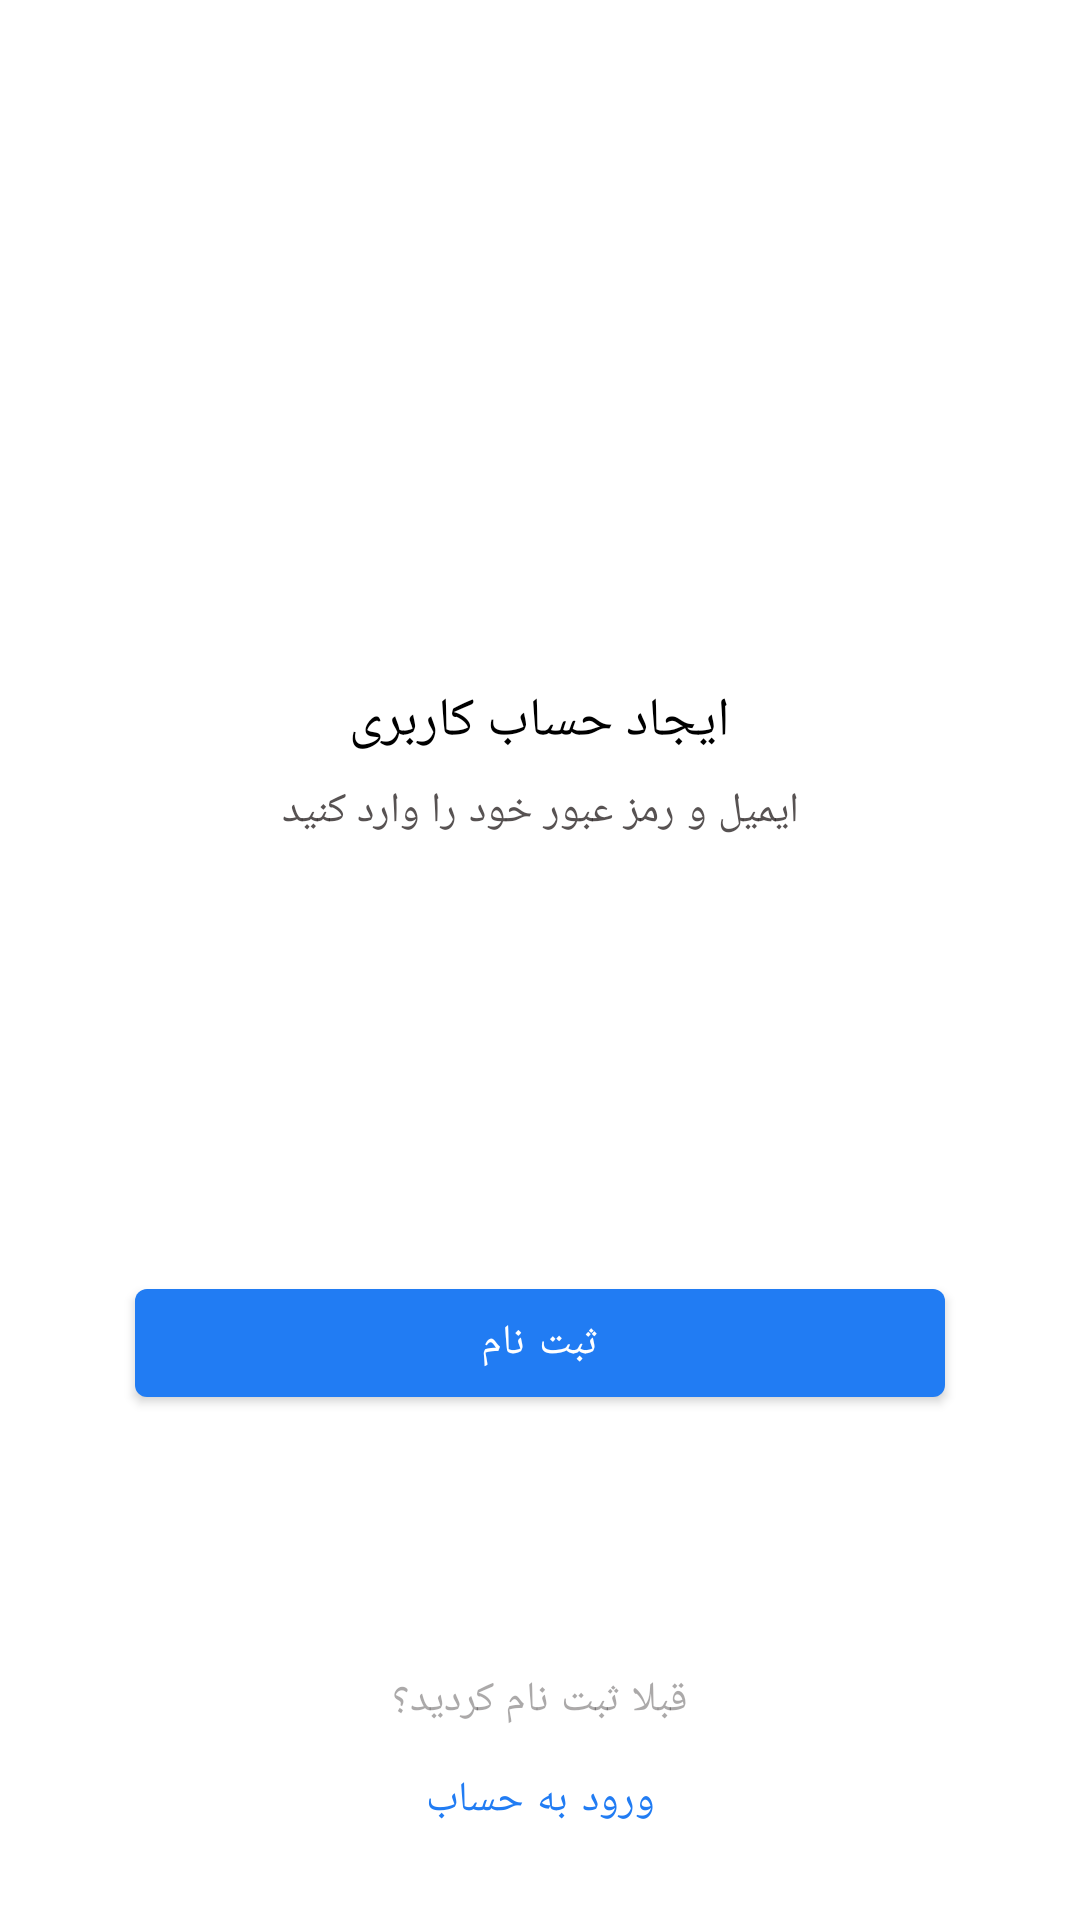

Produce the Android XML layout that renders to this screen, including the resource entries it uses.
<!-- AndroidManifest.xml: application theme Theme.NikeShop -->
<!-- res/layout/fragment_sign_up.xml -->
<?xml version="1.0" encoding="utf-8"?>
<androidx.coordinatorlayout.widget.CoordinatorLayout xmlns:android="http://schemas.android.com/apk/res/android"
    android:layout_width="match_parent"
    android:layout_height="match_parent"
    xmlns:app="http://schemas.android.com/apk/res-auto">

    <LinearLayout
        android:layout_width="match_parent"
        android:layout_height="wrap_content"
        android:orientation="vertical"
        android:gravity="center"
        android:layout_gravity="center_vertical">

        <ImageView
            android:layout_width="100dp"
            android:layout_height="60dp"
            app:srcCompat="@drawable/ic_nike_logo"
            app:tint="@color/white"/>

        <TextView
            android:layout_width="wrap_content"
            android:layout_height="wrap_content"
            android:textAppearance="?textAppearanceHeadline5"
            android:text="@string/signUpScreenTitle"/>

        <TextView
            android:layout_width="wrap_content"
            android:layout_height="wrap_content"
            android:text="@string/authHint"
            android:layout_marginTop="8dp"
            android:textAppearance="?textAppearanceBody1"
            android:alpha=".8"/>

        <EditText
            android:id="@+id/et_email"
            style="@style/Theme.Nike.AuthTheme.EditText"
            android:layout_width="@dimen/authETWidth"
            android:layout_height="wrap_content"
            android:inputType="textEmailAddress"
            android:gravity="right|center_vertical"
            android:hint="@string/email"
            android:layout_marginTop="16dp"/>

        <EditText
            android:id="@+id/et_password"
            style="@style/Theme.Nike.AuthTheme.EditText"
            android:layout_width="@dimen/authETWidth"
            android:layout_height="wrap_content"
            android:inputType="textPassword"
            android:gravity="right|center_vertical"
            android:hint="@string/password"
            android:layout_marginTop="16dp"/>


        <com.google.android.material.button.MaterialButton
            android:id="@+id/signUpBtn"
            android:layout_width="@dimen/authETWidth"
            android:layout_height="wrap_content"
            android:text="@string/singUp"
            android:minHeight="48dp"
            android:gravity="center"
            android:layout_marginTop="16dp"/>

    </LinearLayout>

    <LinearLayout
        android:layout_width="match_parent"
        android:layout_height="wrap_content"
        android:orientation="vertical"
        android:gravity="center_horizontal"
        android:layout_gravity="bottom"
        android:layout_marginBottom="16dp">

        <TextView
            android:layout_width="wrap_content"
            android:layout_height="wrap_content"
            android:text="@string/loginHint"
            android:textAppearance="?textAppearanceBody1"
            android:alpha=".4"/>

        <com.google.android.material.button.MaterialButton
            android:id="@+id/loginLinkBtn"
            style="@style/Widget.MaterialComponents.Button.TextButton"
            android:layout_width="wrap_content"
            android:layout_height="wrap_content"
            android:fontFamily="@font/primary_bold"
            android:text="@string/login"/>


    </LinearLayout>


</androidx.coordinatorlayout.widget.CoordinatorLayout>
<!-- resources referenced by this layout -->
<resources>
  <color name="white">#FFFFFFFF</color>
  <dimen name="authETWidth">270dp</dimen>
  <string name="authHint">ایمیل و رمز عبور خود را وارد کنید</string>
  <string name="email">ایمیل</string>
  <string name="login">ورود به حساب</string>
  <string name="loginHint">قبلا ثبت نام کردید؟</string>
  <string name="password">رمز عبور</string>
  <string name="signUpScreenTitle">ایجاد حساب کاربری</string>
  <string name="singUp">ثبت نام</string>
  <color name="blue">#217CF3</color>
  <color name="black">#2D2727</color>
  <color name="darkGray">#B3B6BE</color>
  <style name="TextAppearance.MyTheme.Headline1" parent="TextAppearance.MaterialComponents.Headline1">
          
          <item name="android:textSize">16sp</item>
      </style>
  <style name="TextAppearance.MyTheme.Headline2" parent="TextAppearance.MaterialComponents.Headline2">
          
      </style>
  <style name="TextAppearance.MyTheme.Headline3" parent="TextAppearance.MaterialComponents.Headline3">
          
      </style>
  <style name="TextAppearance.MyTheme.Headline4" parent="TextAppearance.MaterialComponents.Headline4">
          
      </style>
  <style name="TextAppearance.MyTheme.Headline5" parent="TextAppearance.MaterialComponents.Headline5">
          
          <item name="android:textSize">18sp</item>
          <item name="android:textColor">?colorOnBackground</item>
      </style>
  <style name="TextAppearance.MyTheme.Headline6" parent="TextAppearance.MaterialComponents.Headline6">
          
          <item name="fontFamily">@font/primary_bold</item>
          <item name="android:fontFamily">@font/primary_bold</item>
          <item name="android:textSize">16sp</item>
          <item name="android:textColor">@color/black</item>
      </style>
  <style name="TextAppearance.MyTheme.Subtitle1" parent="TextAppearance.MaterialComponents.Subtitle1">
          
      </style>
  <style name="TextAppearance.MyTheme.Subtitle2" parent="TextAppearance.MaterialComponents.Subtitle2">
          
      </style>
  <style name="TextAppearance.MyTheme.Body1" parent="TextAppearance.MaterialComponents.Body1">
          
          <item name="android:textColor">?colorOnSurface</item>
          <item name="android:textSize">14sp</item>
      </style>
  <style name="TextAppearance.MyTheme.Body2" parent="TextAppearance.MaterialComponents.Body2">
          
          <item name="android:textColor">?colorOnSurface</item>
          <item name="android:textSize">12sp</item>
      </style>
  <style name="TextAppearance.MyTheme.Button" parent="TextAppearance.MaterialComponents.Button">
          
      </style>
  <style name="TextAppearance.MyTheme.Caption" parent="TextAppearance.MaterialComponents.Caption">
          
          <item name="android:textStyle">bold</item>
      </style>
  <style name="myNavigationBottomView" parent="Widget.MaterialComponents.BottomNavigationView">
          <item name="itemRippleColor">@color/my_bottom_navigation_ripple</item>
          <item name="itemTextColor">@color/my_bottom_navigation_item</item>
          <item name="itemIconTint">@color/my_bottom_navigation_item</item>
          <item name="itemTextAppearanceActive">@style/myItemTextAppearanceActive</item>
      </style>
  <color name="gray">#EFEFEF</color>
  <style name="Theme.Nike.AuthTheme.Button" parent="Theme.Nike.AuthTheme">
          <item name="backgroundTint">?colorOnBackground</item>
          <item name="android:textColor">@color/black</item>
          <item name="cornerRadius">8dp</item>
          <item name="android:fontFamily">@font/primary_bold</item>
      </style>
  <style name="myItemTextAppearanceActive" parent="TextAppearance.MyTheme.Caption">
          <item name="fontFamily">@font/primary_extra_bold</item>
          <item name="android:fontFamily">@font/primary_extra_bold</item>
      </style>
</resources>
